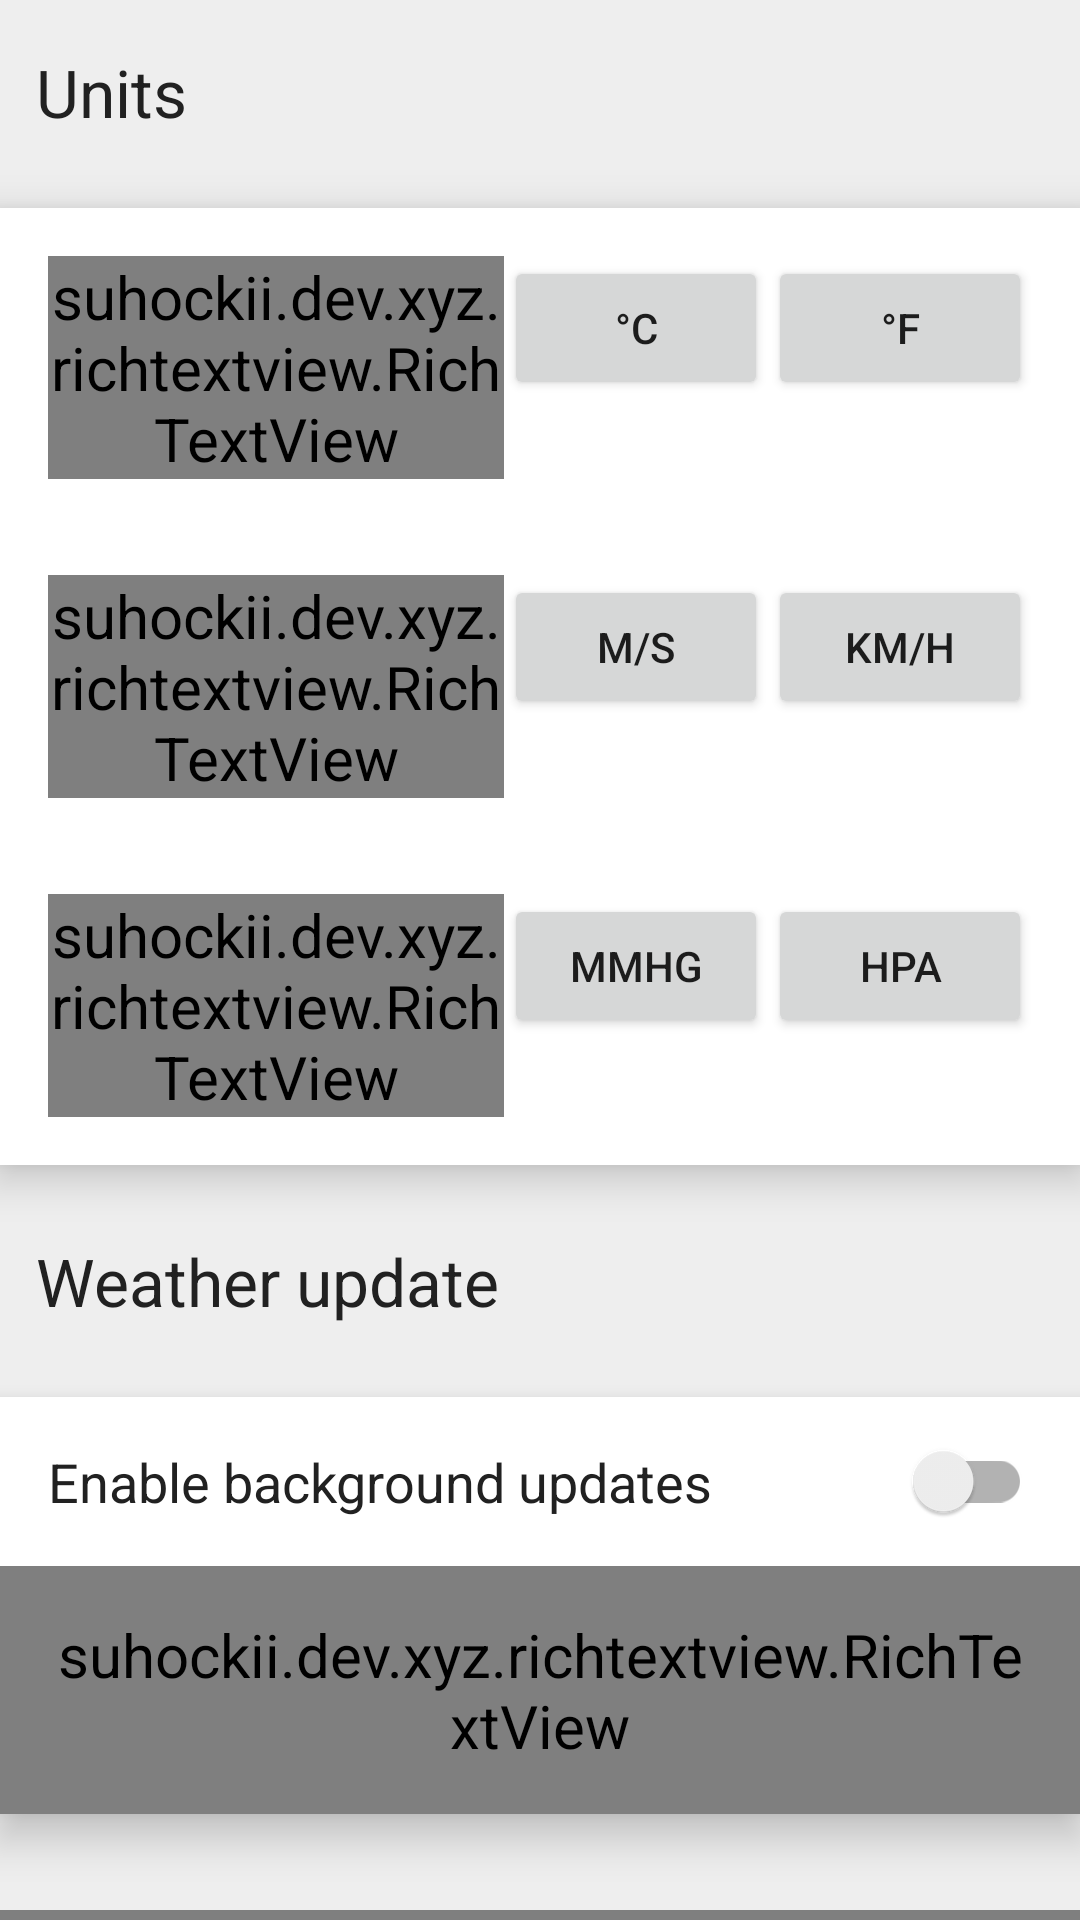

Write the Android layout XML for this screen, with the resource values it uses.
<!-- AndroidManifest.xml: application theme AppTheme -->
<!-- res/layout/fragment_settings.xml -->
<?xml version="1.0" encoding="utf-8"?>
<android.support.v4.widget.NestedScrollView xmlns:android="http://schemas.android.com/apk/res/android"
    xmlns:app="http://schemas.android.com/apk/res-auto"
    android:layout_width="match_parent"
    android:layout_height="match_parent"
    android:background="@color/colorGreyMd200">

    <LinearLayout
        android:layout_width="match_parent"
        android:layout_height="wrap_content"
        android:orientation="vertical">

        <TextView
            android:layout_width="match_parent"
            android:layout_height="wrap_content"
            android:layout_marginBottom="24dp"
            android:layout_marginLeft="12dp"
            android:layout_marginRight="12dp"
            android:layout_marginTop="16dp"
            android:text="@string/settings_fragment_base_group"
            android:textColor="@color/colorGreyMd900"
            android:textSize="22sp" />

        <android.support.v7.widget.CardView
            android:layout_width="match_parent"
            android:layout_height="wrap_content"
            app:cardCornerRadius="0dp"
            app:cardElevation="8dp">

            <LinearLayout
                android:layout_width="wrap_content"
                android:layout_height="wrap_content"
                android:orientation="vertical">

                <RelativeLayout
                    android:layout_width="match_parent"
                    android:layout_height="wrap_content"
                    android:background="?attr/selectableItemBackground"
                    android:clickable="true"
                    android:padding="16dp">

                    <suhockii.dev.xyz.richtextview.RichTextView
                        android:layout_width="match_parent"
                        android:layout_height="wrap_content"
                        android:layout_alignParentLeft="true"
                        android:layout_alignParentStart="true"
                        android:layout_centerVertical="true"
                        android:layout_toLeftOf="@+id/fragment_settings_temperature_celsius"
                        android:layout_toStartOf="@+id/fragment_settings_temperature_celsius"
                        android:text="@string/settings_fragment_temperature"
                        android:theme="@style/SettingsTitle"
                        app:fontAsset="weather_icons.ttf" />

                    <android.support.v7.widget.AppCompatButton
                        android:id="@+id/fragment_settings_temperature_celsius"
                        android:layout_width="wrap_content"
                        android:layout_height="wrap_content"
                        android:layout_toLeftOf="@+id/fragment_settings_temperature_fahrenheit"
                        android:layout_toStartOf="@+id/fragment_settings_temperature_fahrenheit"
                        android:text="@string/all_weather_celsius" />

                    <android.support.v7.widget.AppCompatButton
                        android:id="@+id/fragment_settings_temperature_fahrenheit"
                        android:layout_width="wrap_content"
                        android:layout_height="wrap_content"
                        android:layout_alignParentEnd="true"
                        android:layout_alignParentRight="true"
                        android:text="@string/all_weather_fahrenheit" />
                </RelativeLayout>

                <RelativeLayout
                    android:layout_width="match_parent"
                    android:layout_height="wrap_content"
                    android:background="?attr/selectableItemBackground"
                    android:clickable="true"
                    android:padding="16dp">

                    <suhockii.dev.xyz.richtextview.RichTextView
                        android:layout_width="match_parent"
                        android:layout_height="wrap_content"
                        android:layout_centerVertical="true"
                        android:layout_toLeftOf="@+id/fragment_settings_speed_ms"
                        android:layout_toStartOf="@+id/fragment_settings_speed_ms"
                        android:text="@string/settings_fragment_wind_speed"
                        android:theme="@style/SettingsTitle"
                        app:fontAsset="weather_icons.ttf" />

                    <android.support.v7.widget.AppCompatButton
                        android:id="@+id/fragment_settings_speed_ms"
                        android:layout_width="wrap_content"
                        android:layout_height="wrap_content"
                        android:layout_toLeftOf="@+id/fragment_settings_speed_kmh"
                        android:layout_toStartOf="@+id/fragment_settings_speed_kmh"
                        android:text="@string/all_weather_ms" />

                    <android.support.v7.widget.AppCompatButton
                        android:id="@+id/fragment_settings_speed_kmh"
                        android:layout_width="wrap_content"
                        android:layout_height="wrap_content"
                        android:layout_alignParentEnd="true"
                        android:layout_alignParentRight="true"
                        android:text="@string/all_weather_kmh" />
                </RelativeLayout>

                <RelativeLayout
                    android:layout_width="match_parent"
                    android:layout_height="wrap_content"
                    android:background="?attr/selectableItemBackground"
                    android:clickable="true"
                    android:padding="16dp">

                    <suhockii.dev.xyz.richtextview.RichTextView
                        android:layout_width="match_parent"
                        android:layout_height="wrap_content"
                        android:layout_centerVertical="true"
                        android:layout_toLeftOf="@+id/fragment_settings_pressure_mmhg"
                        android:layout_toStartOf="@+id/fragment_settings_pressure_mmhg"
                        android:text="@string/settings_fragment_pressure"
                        android:theme="@style/SettingsTitle"
                        app:fontAsset="weather_icons.ttf" />

                    <android.support.v7.widget.AppCompatButton
                        android:id="@+id/fragment_settings_pressure_mmhg"
                        android:layout_width="wrap_content"
                        android:layout_height="wrap_content"
                        android:layout_toLeftOf="@+id/fragment_settings_pressure_pascal"
                        android:layout_toStartOf="@+id/fragment_settings_pressure_pascal"
                        android:text="@string/all_weather_mmhg" />

                    <android.support.v7.widget.AppCompatButton
                        android:id="@+id/fragment_settings_pressure_pascal"
                        android:layout_width="wrap_content"
                        android:layout_height="wrap_content"
                        android:layout_alignParentEnd="true"
                        android:layout_alignParentRight="true"
                        android:text="@string/all_weather_pascal" />
                </RelativeLayout>
            </LinearLayout>
        </android.support.v7.widget.CardView>

        <TextView
            android:layout_width="match_parent"
            android:layout_height="wrap_content"
            android:layout_marginBottom="24dp"
            android:layout_marginLeft="12dp"
            android:layout_marginRight="12dp"
            android:layout_marginTop="24dp"
            android:text="@string/settings_fragment_service_group"
            android:textColor="@color/colorGreyMd900"
            android:textSize="22sp" />

        <android.support.v7.widget.CardView
            android:layout_width="match_parent"
            android:layout_height="wrap_content"
            android:layout_marginBottom="32dp"
            app:cardCornerRadius="0dp"
            app:cardElevation="8dp">

            <LinearLayout
                android:layout_width="match_parent"
                android:layout_height="wrap_content"
                android:orientation="vertical">

                <android.support.v7.widget.SwitchCompat
                    android:id="@+id/fragment_settings_update_interval_switcher"
                    android:layout_width="match_parent"
                    android:layout_height="wrap_content"
                    android:text="@string/settings_fragment_available_intervals_switcher"
                    android:textColor="@color/colorGreyMd900"
                    android:textSize="18sp"
                    android:padding="16dp" />

                <suhockii.dev.xyz.richtextview.RichTextView
                    android:id="@+id/fragment_settings_update_interval"
                    android:layout_width="match_parent"
                    android:layout_height="wrap_content"
                    android:background="?attr/selectableItemBackground"
                    android:clickable="true"
                    android:padding="16dp"
                    android:text="@string/settings_fragment_temperature"
                    android:theme="@style/SettingsTitle"
                    app:fontAsset="weather_icons.ttf" />
            </LinearLayout>
        </android.support.v7.widget.CardView>

        <com.airbnb.lottie.LottieAnimationView
            android:layout_width="match_parent"
            android:layout_height="wrap_content"
            app:lottie_fileName="gears.json"
            app:lottie_autoPlay="true"
            android:layout_marginBottom="32dp"
            app:lottie_loop="true"/>
    </LinearLayout>
</android.support.v4.widget.NestedScrollView>
<!-- resources referenced by this layout -->
<resources>
  <color name="colorGreyMd200">#EEEEEE</color>
  <color name="colorGreyMd900">#212121</color>
  <string name="all_weather_celsius" translatable="false">°C</string>
  <string name="all_weather_fahrenheit" translatable="false">°F</string>
  <string name="all_weather_kmh">km/h</string>
  <string name="all_weather_mmhg">mmHg</string>
  <string name="all_weather_ms">m/s</string>
  <string name="all_weather_pascal">hPa</string>
  <string name="settings_fragment_available_intervals_switcher">Enable background updates</string>
  <string name="settings_fragment_base_group">Units</string>
  <string name="settings_fragment_pressure"> Pressure</string>
  <string name="settings_fragment_service_group">Weather update</string>
  <string name="settings_fragment_temperature"> Temperature</string>
  <string name="settings_fragment_wind_speed"> Wind Speed</string>
  <style name="SettingsTitle">
          <item name="android:textColor">@color/colorGreyMd800</item>
          <item name="android:textSize">20sp</item>
      </style>
  <style name="AppTheme" parent="Theme.AppCompat.DayNight.DarkActionBar">
          <item name="colorPrimary">@color/colorPrimary</item>
          <item name="colorPrimaryDark">@color/colorPrimaryDark</item>
          <item name="colorAccent">@color/colorAccent</item>
          <item name="searchViewStyle">@style/Widget.AppCompat.Light.SearchView.NoHintIcon</item>
      </style>
  <color name="colorGreyMd800">#424242</color>
  <color name="colorPrimary">#F44336</color>
  <color name="colorPrimaryDark">#ba000d</color>
  <color name="colorAccent">#2D3A4B</color>
  <style name="Widget.AppCompat.Light.SearchView.NoHintIcon">
          <item name="searchHintIcon">@null</item>
      </style>
</resources>
